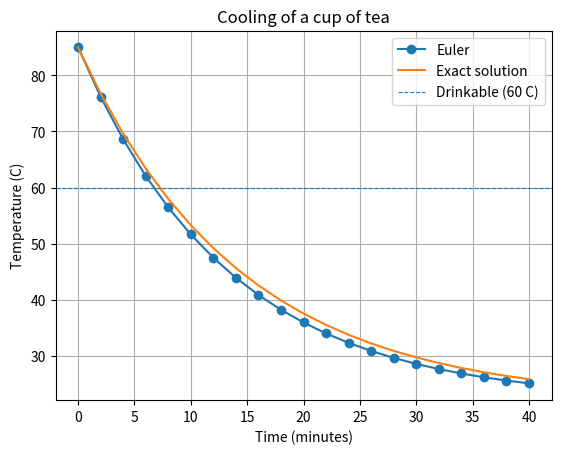

Reproduce this figure in Python. (Note: this script raises an exception after producing the figure.)
import numpy as np
import matplotlib.pyplot as plt

T_ambient = 22.0
T_initial = 85.0
k = 0.07           # per minute
h = 2.0            # minutes
end_time = 40.0
drinkable = 60.0

def cooling_rate(T):
    return -k * (T - T_ambient)

time = np.arange(0, end_time + h, h)
temperature = np.zeros_like(time)
temperature[0] = T_initial

for i in range(len(time) - 1):
    temperature[i + 1] = temperature[i] + h * cooling_rate(temperature[i])

exact = T_ambient + (T_initial - T_ambient) * np.exp(-k * time)

# First time step at which Euler is at or below the drinkable temperature
idx = np.argmax(temperature <= drinkable)
exact_time = np.log((T_initial - T_ambient) / (drinkable - T_ambient)) / k

print(f"Euler temperature after 40 min: {temperature[-1]:.2f} C")
print(f"Exact temperature after 40 min: {exact[-1]:.2f} C")
print(f"Euler first at or below {drinkable:.0f} C at t = {time[idx]:.0f} min ({temperature[idx]:.2f} C)")
print(f"Exact time to reach {drinkable:.0f} C: {exact_time:.1f} min")

plt.plot(time, temperature, marker="o", label="Euler")
plt.plot(time, exact, label="Exact solution")
plt.axhline(drinkable, linestyle="--", linewidth=0.8, label="Drinkable (60 C)")
plt.xlabel("Time (minutes)")
plt.ylabel("Temperature (C)")
plt.title("Cooling of a cup of tea")
plt.legend()
plt.grid(True)
plt.savefig("images/task_17_tea.png", dpi=150)
plt.show()
